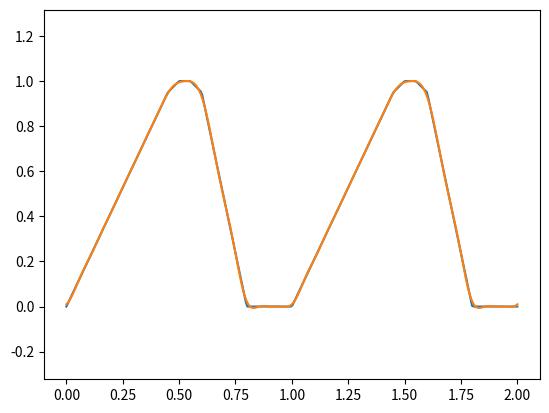

The script that saved this image:
# -*- coding: utf-8 -*-
"""
Created on Thu Feb  8 15:42:09 2024

@author: simon.cappe
"""
import numpy as np
import matplotlib.pyplot as plt
from numpy import cos,sin
from scipy.integrate import quad


def affine(x1,y1,x2,y2,x):
    return y2*(x-x1)/(x2-x1) + y1*(x-x2)/(x1-x2)



valeur_maximale = 1.
step1 = valeur_maximale *0.95
frequence = 1
periode = 1/frequence
epsilon = periode/20
eps = valeur_maximale/20
montee = 0.5*periode
descente1 = 0.05*periode
descente2 = descente1
descente3 = 0.15*periode


t = np.linspace(0,periode*2,300)


print((montee+epsilon+descente1+descente2+descente3)/periode)


def f(x):
    x_ = (x-int(x/periode)*periode)
    if x_<montee-descente2:
        return step1*x_/(montee-descente2)
    elif x_<montee:
        return affine(montee-descente2,step1,montee,valeur_maximale,x_)
    elif x_<montee+epsilon:
        return valeur_maximale
    elif x_<montee+epsilon+descente1:
        return affine(montee+epsilon+descente1,step1,montee+epsilon,valeur_maximale,x_)
    elif x_< montee+epsilon+descente1+descente2+descente3:
        return affine(montee+epsilon+descente1+descente2+descente3,0,montee+descente1+epsilon,step1,x_)
    else:
        return 0
    
I = np.vectorize(f)(t)
plt.axis("equal")
plt.plot(t,I)






"""
def F(x):
    return quad(f,x,x+epsilon)[0]/epsilon
J = np.vectorize(F)(t)

#plt.plot(t,J,label = 'F')

def G(x):
    return quad(F,x,x+epsilon,epsabs=0.01)[0]/epsilon
K = np.vectorize(G)(t)
#plt.plot(t,K,label = 'G')

def H(x):
    return quad(G,x,x+epsilon,epsabs=0.01)[0]/epsilon
L = np.vectorize(H)(t)
plt.plot(t,L,label = 'H')


"""




def c_n(x,n):
    return cos(n*x*2*np.pi*frequence)
def s_n(x,n):
    return sin(n*x*2*np.pi*frequence)



n = 10
offset = quad(f,0,periode)[0]/periode
A = []
B = []
for k in range(1,n+1):
    def f_a(x):
        return c_n(x,k)*f(x)
    A.append(2*quad(f_a,0,periode)[0]/periode)
    def f_b(x):
        return s_n(x,k)*f(x)
    B.append(2*quad(f_b,0,periode)[0]/periode)
    
A,B = np.array(A),np.array(B)

def approche(x):
    C = np.array([c_n(x, k) for k in range(1,n+1)])
    S = np.array([s_n(x, k) for k in range(1,n+1)])
    
    return  np.sum(A*C) + np.sum(B*S) +offset
Z = np.vectorize(approche)(t)

plt.plot(t,Z) 
plt.show()  


print(A,B)



def write_champ(name,value):
    texte = """
        { Champ=
             { Type= P1_Scalaire_Par }
             { Nom= """+name+""" }
             { Data= ValeurItem 1 """+str(value)+""" }
        }"""
    return texte


with open('fourier_coef.txt','w') as file:
    file.write(write_champ('offset', offset))
    file.write('\n')
    for k in range(n):
        file.write(write_champ('int'+str(k+1), value = k+1))
        file.write('\n')
        file.write(write_champ('a'+str(k+1), A[k]))
        file.write('\n')
        file.write(write_champ('b'+str(k+1), B[k]))
        file.write('\n')
 
        
 
with open('declarations.txt','w') as file:
    for k in range(n):
        file.write('{ Champ= a'+str(k+1)+' }\n')
        file.write('{ Champ= b'+str(k+1)+' }\n')
        file.write('{ Champ= int'+str(k+1)+' }\n')
        
        
with open('operations.txt','w') as file:
    file.write('{ Operation = F = offset } \n')
    file.write('{ Operation = C = Zero } \n')
    file.write('{ Operation = S = Zero } \n')
    for k in range(n):
        file.write('{ Operation = C_tmp = Temps } \n')
        file.write('{ Operation = C_tmp *= omega } \n')
        file.write('{ Operation = C_tmp *= int'+str(k+1)+' } \n')
        file.write('{ Operation = C_tmp Cos C_tmp } \n')
        file.write('{ Operation = C_tmp *= a'+str(k+1)+' } \n')
        file.write('{ Operation = C += C_tmp } \n')
        file.write('\n')
        file.write('{ Operation = S_tmp = Temps } \n')
        file.write('{ Operation = S_tmp *= omega } \n')
        file.write('{ Operation = S_tmp *= int'+str(k+1)+' } \n')
        file.write('{ Operation = S_tmp Sin S_tmp } \n')
        file.write('{ Operation = S_tmp *= a'+str(k+1)+' } \n')
        file.write('{ Operation = S += S_tmp } \n')
        file.write('\n //##\n')

    
        

    
